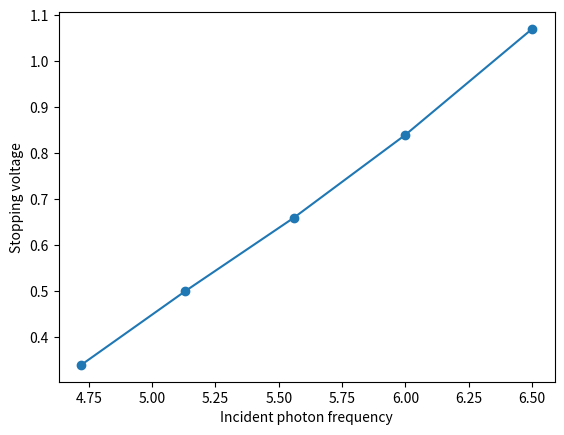

Reproduce this figure in Python.
import math
import matplotlib.pyplot as plt
'''
tc = []
for i in range(5):
    l = []
    
    tc.append(l)
e = math.e
h = 6.626*10**(-34)
print(h)

v = 3*10**8
freq = (v/635)*10**(-5)
print(freq)
'''
freq = [4.72,5.13,5.56,6.00,6.50]
volt = [0.34,0.50,0.66,0.84,1.07]

i = 2
slope = (volt[i+1]-volt[i])/(freq[i+1]-freq[i])
print("dy = ",(volt[i+1]-volt[i]))
print(freq[i+1]-freq[i])
print(slope)
h = round(slope,2)*10**(-14)*(1.6*10**(-19))
print(h)
plt.plot(freq,volt,marker = 'o')
plt.title("")
plt.xlabel("Incident photon frequency")
plt.ylabel("Stopping voltage")
plt.show()
